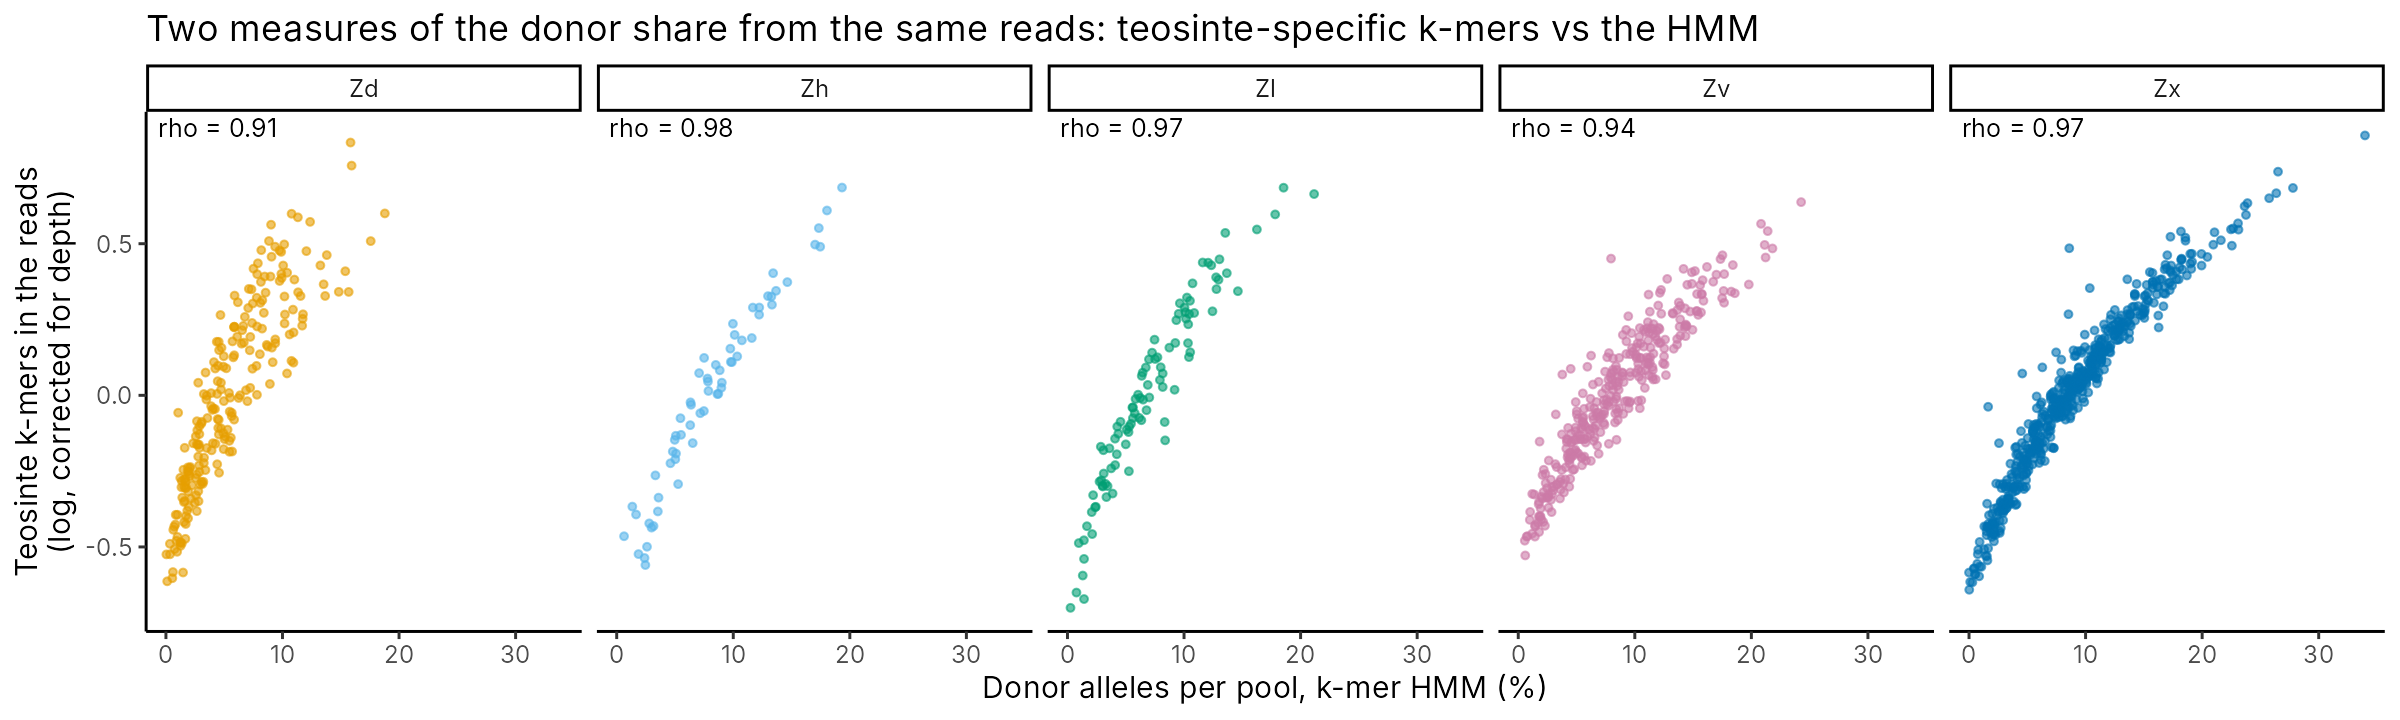

Data behind this chart, as committed beside it:
taxon	pools	spearman_rho
Zd	227	0.912
Zh	61	0.977
Zl	98	0.967
Zv	333	0.94
Zx	573	0.975
